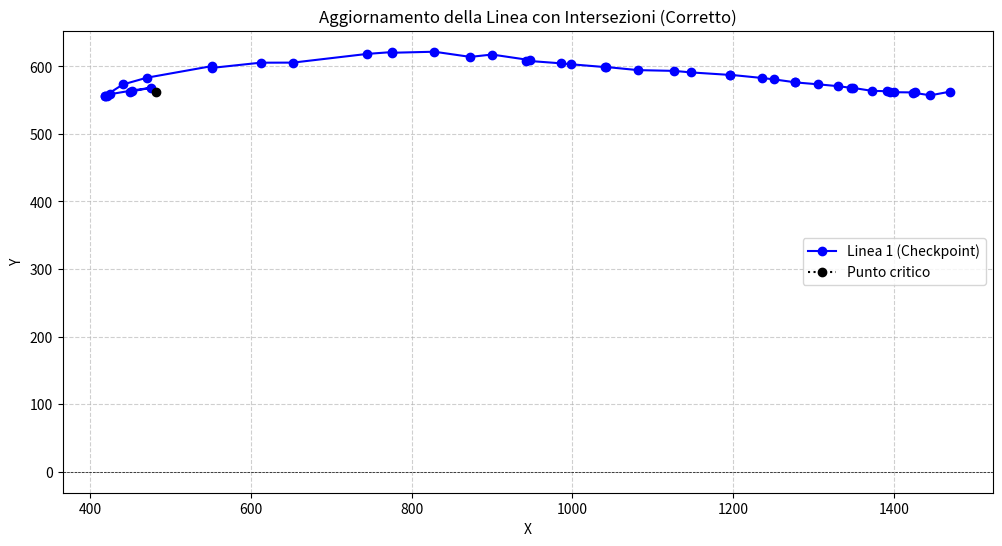

Python code for this plot:
import matplotlib.pyplot as plt

# Definizione delle linee
linea1 = [(450.0, 562.5), (476.4371, 568.21932), (451.83944, 564.05655), (424.94795, 558.63273), (420.6674, 556.5881), (418.86824, 556.44092), (418.55057, 556.09838), (441.10038, 573.09484), (470.78525, 583.07818), (551.76318, 600.26085), (552.01926, 597.64664), (612.31179, 605.29408), (652.57463, 605.42611), (745.09429, 618.32118), (775.65692, 621.0074), (775.15111, 619.9835), (828.42712, 621.5356), (873.08274, 613.88216), (900.13301, 617.36901), (947.88868, 609.00082), (942.61525, 608.18309), (985.7363, 604.3752), (998.40196, 602.93688), (1041.88871, 598.68116), (1040.9532, 599.05929), (1081.6913, 594.30246), (1126.64997, 593.1784), (1147.32426, 590.94087), (1195.59189, 587.24538), (1196.02909, 587.41894), (1235.57797, 582.71872), (1250.21616, 580.68667), (1277.34243, 576.25903), (1276.72679, 576.20085), (1305.04928, 573.36894), (1329.9553, 570.6041), (1348.93746, 567.74641), (1346.76752, 568.42707), (1372.45548, 563.66633), (1391.46579, 563.08381), (1395.1187, 562.5), (1400.59967, 561.62404), (1426.0858, 561.27406), (1423.4907, 561.00286), (1445.22227, 557.00588), (1470.0, 562.5)]
linea2 = [(450.0, 562.5), (482.35985, 562.5), (1395.1187, 562.5), (1470.0, 562.5)]
#linea2 = [(0.0, 0.0), (0.0, 1.0), (1.0, -1.0), (2.0, 1.0), (3.0, -1.0), (4.0, 1.0), (5.0, -1.0), (6.0, 1.0), (7.0, -1.0), (8.0, 1.0), (9.0, -1.0), (10.0, 1.0)]
#linea3 = [(0.0, 0.0), (0.0, 1.0), (1.0, -1.0), (2.0, 1.0), (3.0, -1.0), (4.0, 1.0), (5.0, -1.0), (6.0, 1.0), (7.0, -1.0), (8.0, 1.0), (9.0, -1.0), (10.0, 1.0)]


#inea4 = [(450.0, 562.5), (426.67860965535624, 548.3109492509031), (444.28717073209486, 564.1772477245606), (467.7852640367217, 567.0195777896043), (471.3510768753168, 566.4366175466423), (502.9059969201479, 569.2223023707949), (538.2922942747434, 571.3998836721721), (552.0521223428001, 567.748707556697), (593.1186743237965, 572.7305927155553), (634.1274025848388, 566.3455602715366), (673.1574744801765, 569.097830274301), (682.049760279719, 569.0460473502047), (737.5010104776334, 574.1637151764936), (796.4203185042946, 586.1285185952619), (809.296084205624, 585.4935385856752), (859.0773561129595, 585.6184822363947), (907.360396489104, 581.2574656981435), (921.2699502058565, 580.9360162867633), (973.2729962282341, 573.5935720048649), (1020.9968724353041, 572.6538148122278), (1033.1677305331477, 572.786952233338), (1086.8187072603707, 563.4309320208441), (1134.8935600065552, 564.8240744209277), (1176.452245744781, 563.9797881010595), (1191.8924360016404, 569.7040931280512), (1240.6687543747796, 567.7664956729453), (1294.5123090475904, 564.1042438317951), (1302.686162259053, 562.5), (1307.524001331477, 561.5505000162873), (1331.4028809130912, 551.9042904290429), (1343.8609030401813, 549.4061947844599), (1348.3606652024253, 546.5492605331661), (1374.052274015213, 548.4807576062866), (1403.5576312972582, 549.4844675230026), (1410.6191615246476, 549.3583506754086), (1434.3016015604564, 562.5), (1438.2828396033, 564.7092332613389), (1470.0, 562.5)]

#linea5 = [(450.0, 562.5)]
#curve_points = [ (0.0, 0.0), (1.0, 0.5), (2.0, 1.0), (1.5, 1.5), (2.5, 0.8), (3.0, -0.5), (4.0, 0.2), (3.2, 1.0), (5.0, 0.5), (6.0, 1.2), (5.5, 0.0),  (7.0, 1.0), (8.0, 0.3), (9.0, 1.5), (10.0, 1.0) ]


def insert_intersections_corrected(line1, line2):
    """
    Trova le intersezioni tra i segmenti di due linee e aggiorna la seconda linea
    inserendo le intersezioni nel punto corretto, gestendo anche intersezioni esatte sugli endpoint.
    """
    def is_intersecting(p1, p2, q1, q2):
        """Calcola se due segmenti si intersecano e il punto di intersezione."""
        det = (p2[0] - p1[0]) * (q2[1] - q1[1]) - (p2[1] - p1[1]) * (q2[0] - q1[0])
        if det == 0:
            return False, None  # Segmenti paralleli o coincidenti

        t = ((q1[0] - p1[0]) * (q2[1] - q1[1]) - (q1[1] - p1[1]) * (q2[0] - q1[0])) / det
        u = ((q1[0] - p1[0]) * (p2[1] - p1[1]) - (q1[1] - p1[1]) * (p2[0] - p1[0])) / det

        if 0 <= t <= 1 and 0 <= u <= 1:
            # Calcolo punto di intersezione
            intersection = (p1[0] + t * (p2[0] - p1[0]), p1[1] + t * (p2[1] - p1[1]))
            return True, intersection

        return False, None

    updated_line2 = line2.copy()
    insert_positions = []  # Traccia le posizioni dove inserire gli aggiornamenti

    for i in range(len(line1) - 1):
        p1, p2 = line1[i], line1[i + 1]
        for j in range(len(updated_line2) - 1):
            q1, q2 = updated_line2[j], updated_line2[j + 1]
            intersect, point = is_intersecting(p1, p2, q1, q2)
            if intersect and point not in updated_line2:
                insert_positions.append((j + 1, point))  # Traccia posizione e punto

    # Inserire i punti nella posizione corretta senza interferire con l'iterazione
    for pos, point in sorted(insert_positions, reverse=True):
        updated_line2.insert(pos, point)

    return updated_line2


# Calcola la nuova linea aggiornata con il fix
linea3 = insert_intersections_corrected(linea2, linea1)

# Separazione delle coordinate per il plotting
def extract_coords(line):
    x, y = zip(*line)
    return x, y

x1, y1 = extract_coords(linea1)
x2, y2 = extract_coords(linea2)
x3, y3 = extract_coords(linea3)
# x4, y4 = extract_coords(linea4)
# x5, y5 = extract_coords(linea5)

# Separazione delle coordinate per il plotting
#x2_updated_corrected, y2_updated_corrected = zip(*updated_line2_corrected)

# Plot delle linee con correzione
plt.figure(figsize=(12, 6))
plt.plot(x1, y1, label='Linea 1 (Checkpoint)', marker='o', linestyle='-', color='blue')
#plt.plot(x2, y2, label='Linea 2 (percorso utente)', marker='o', linestyle='--', color='green')
#plt.plot(x3, y3, label='Linea 3 (intersezione utente e linea ideale', marker='o', linestyle=':', color='red')
#plt.plot(x4, y4, label='Linea 4 (Aggiornata)', marker='o', linestyle=':', color='yellow')
#plt.plot(x5, y5, label='Linea 5 (Box)', marker='o', linestyle=':', color='purple')
plt.plot(482.35985, 562.5, label='Punto critico', marker='o', linestyle=':', color='black')


# Personalizzazione del grafico
plt.title('Aggiornamento della Linea con Intersezioni (Corretto)')
plt.xlabel('X')
plt.ylabel('Y')
plt.axhline(0, color='black', linewidth=0.5, linestyle='--')  # Linea dello zero
plt.grid(True, linestyle='--', alpha=0.6)
plt.legend()
plt.show()

#print(linea3)